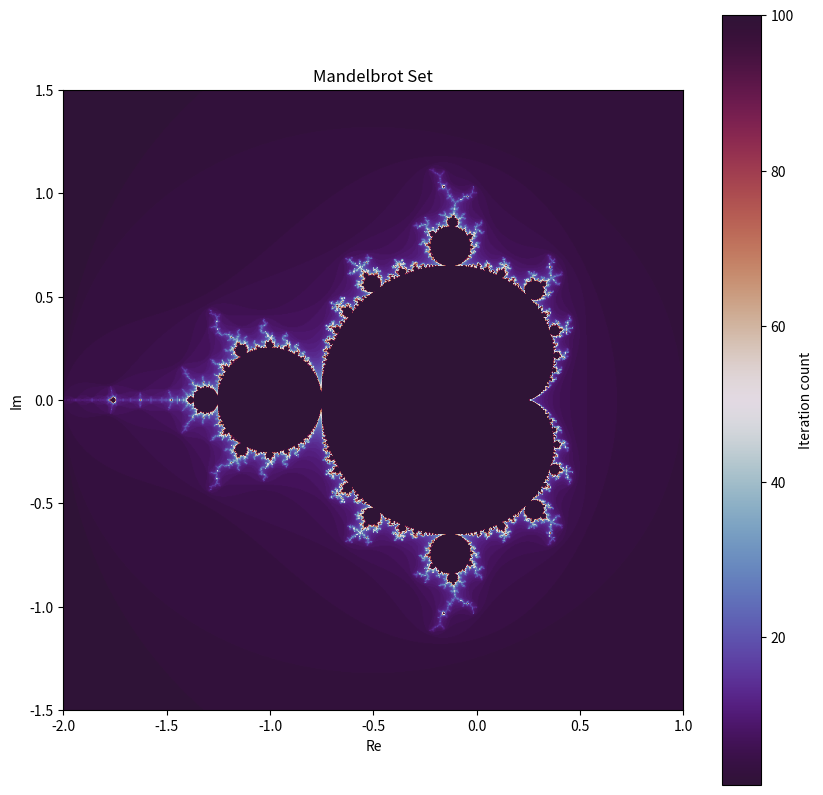

Python code for this plot:
import numpy as np
import matplotlib.pyplot as plt

def mandelbrot(c, max_iter):
    z = 0
    n = 0
    while abs(z) <= 2 and n < max_iter:
        z = z*z + c
        n += 1
    return n

def generate_mandelbrot(width, height, x_min, x_max, y_min, y_max, max_iter):
    x = np.linspace(x_min, x_max, width)
    y = np.linspace(y_min, y_max, height)
    image = np.empty((height, width))
    
    for i in range(height):
        for j in range(width):
            c = complex(x[j], y[i])
            image[i, j] = mandelbrot(c, max_iter)
    
    return image

# Settings
width, height = 800, 800
x_min, x_max = -2.0, 1.0
y_min, y_max = -1.5, 1.5
max_iter = 100

mandelbrot_image = generate_mandelbrot(width, height, x_min, x_max, y_min, y_max, max_iter)

plt.figure(figsize=(10, 10))
plt.imshow(mandelbrot_image, extent=[x_min, x_max, y_min, y_max], cmap='twilight_shifted')
plt.colorbar(label='Iteration count')
plt.title("Mandelbrot Set")
plt.xlabel("Re")
plt.ylabel("Im")
plt.show()
